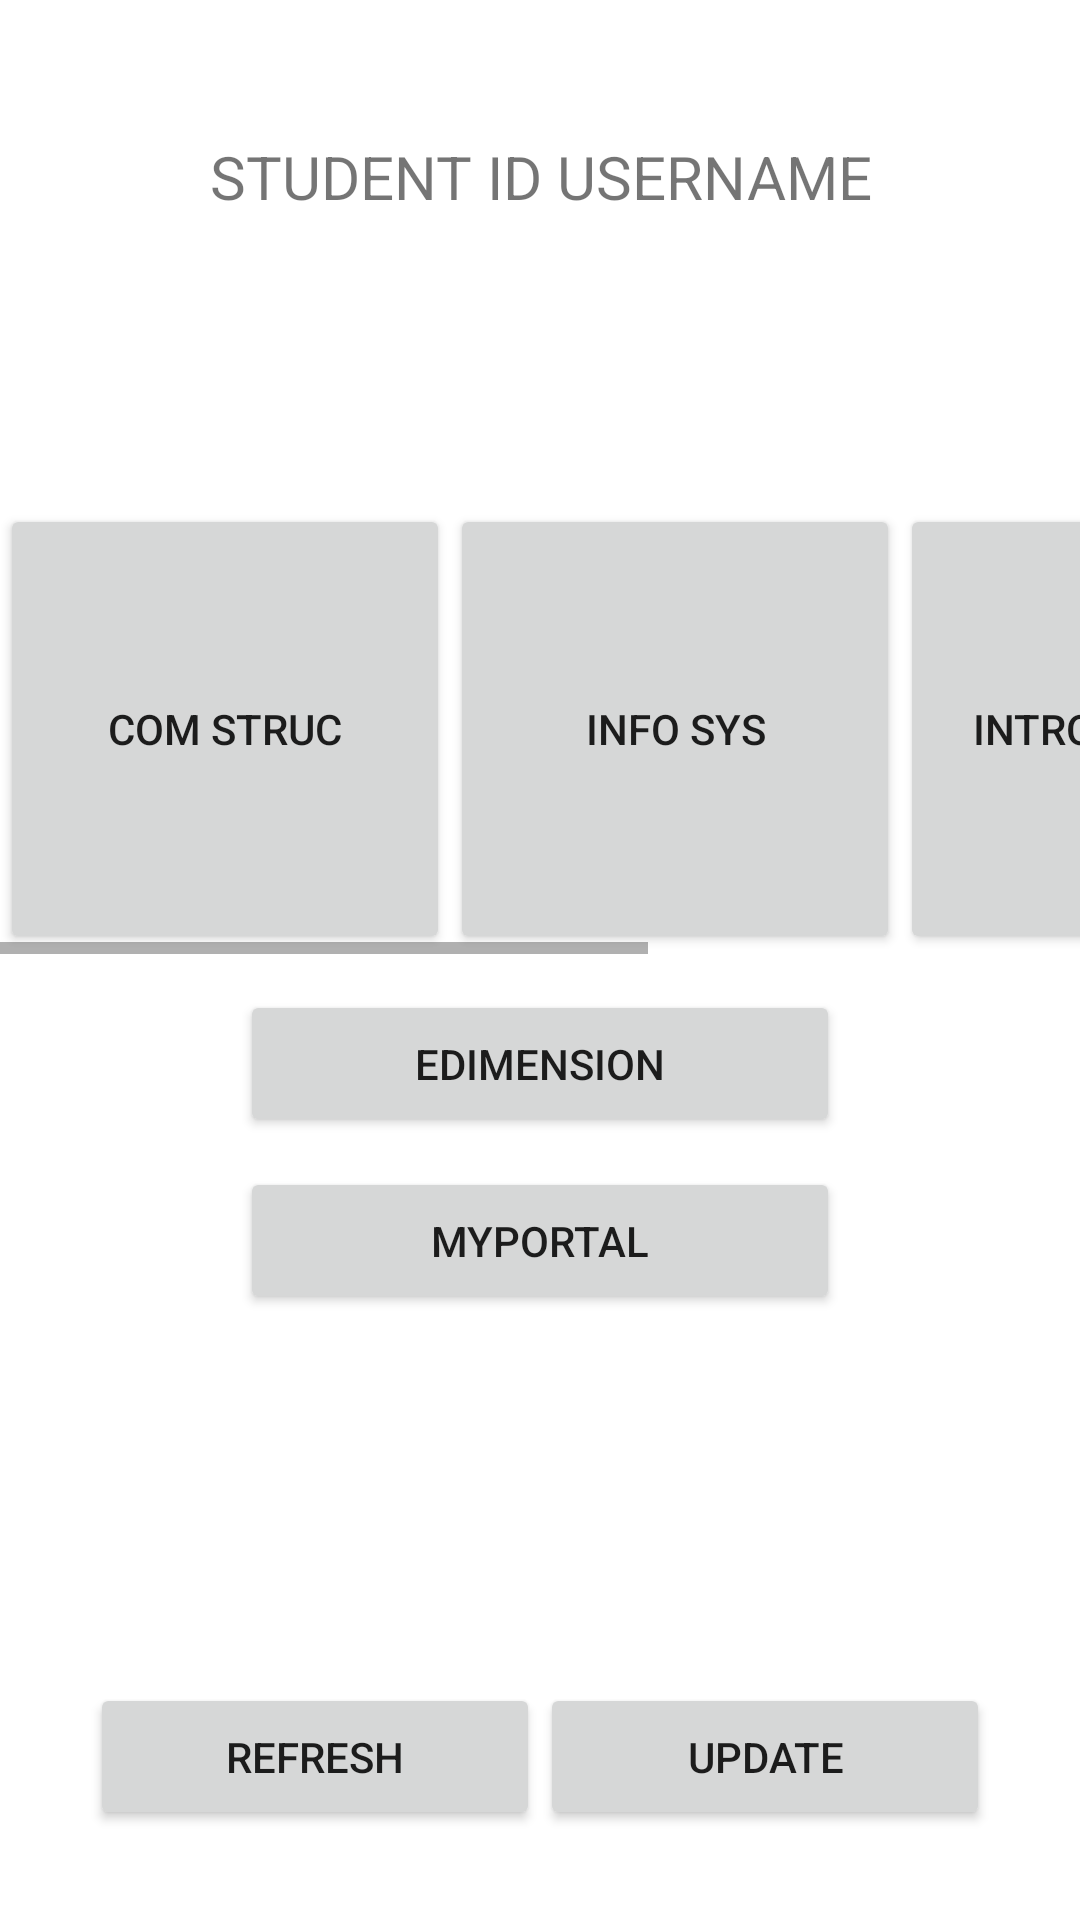

This screen was rendered from an Android layout file. Write that file and the resources it references.
<!-- AndroidManifest.xml: application theme AppTheme -->
<!-- res/layout/activity_story_overview.xml -->
<?xml version="1.0" encoding="utf-8"?>
<LinearLayout xmlns:android="http://schemas.android.com/apk/res/android"
    xmlns:app="http://schemas.android.com/apk/res-auto"
    xmlns:tools="http://schemas.android.com/tools"
    android:layout_width="match_parent"
    android:layout_height="match_parent"
    tools:context=".Homepage"
    android:orientation="vertical">


    <LinearLayout
        android:layout_width="wrap_content"
        android:layout_height="wrap_content"
        android:orientation="horizontal"
        android:layout_marginTop="30dp"
        android:layout_gravity="center">

        <TextView
            android:layout_width="250dp"
            android:layout_height="58dp"
            android:text="STUDENT ID USERNAME"
            android:textSize="20dp"
            android:gravity="center"

            app:layout_constraintBottom_toBottomOf="parent"
            app:layout_constraintHorizontal_bias="0.0"
            app:layout_constraintLeft_toLeftOf="parent"
            app:layout_constraintRight_toRightOf="parent"
            app:layout_constraintTop_toTopOf="parent"
            app:layout_constraintVertical_bias="0.005" />



    </LinearLayout>




    <HorizontalScrollView
        android:layout_width="wrap_content"
        android:layout_height="wrap_content"
        android:layout_marginTop="80dp">

        <LinearLayout
            android:layout_width="wrap_content"
            android:layout_height="wrap_content"
            android:orientation="horizontal" >

            <Button
                android:id="@+id/comstruc"
                android:layout_width="150dp"
                android:layout_height="150dp"
                android:text="Com struc" />

            <Button
                android:layout_width="150dp"
                android:layout_height="150dp"
                android:text="Info sys" />


            <Button
                android:layout_width="150dp"
                android:layout_height="150dp"
                android:text="Intro to algo"/>

            <Button
                android:layout_width="150dp"
                android:layout_height="150dp"
                android:text="Hass"/>

        </LinearLayout>

    </HorizontalScrollView>


    <LinearLayout
        android:layout_width="wrap_content"
        android:layout_height="wrap_content"
        android:orientation="vertical"
        android:layout_marginTop="7dp"
        android:layout_gravity="center">



        <Button
            android:id="@+id/edim"
            android:layout_width="200dp"
            android:layout_height="49dp"
            android:layout_margin="5dp"
            android:text="Edimension" />

        <Button
            android:id="@+id/myportal"
            android:layout_width="200dp"
            android:layout_height="49dp"
            android:layout_margin="5dp"
            android:text="Myportal" />


    </LinearLayout>


    <LinearLayout
        android:layout_width="match_parent"
        android:layout_height="match_parent"
        android:layout_marginBottom="30dp"
        android:gravity="center">

        <Button
            android:id="@+id/refresh"
            android:layout_width="150dp"
            android:layout_height="49dp"
            android:layout_gravity="bottom"
            android:layout_toLeftOf="@id/update"
            android:text="Refresh" />

        <Button
            android:id="@+id/update"
            android:layout_width="150dp"
            android:layout_height="49dp"
            android:layout_gravity="bottom"
            android:layout_toRightOf="@id/refresh"
            android:text="Update" />

    </LinearLayout>

</LinearLayout>
<!-- resources referenced by this layout -->
<resources>

</resources>
